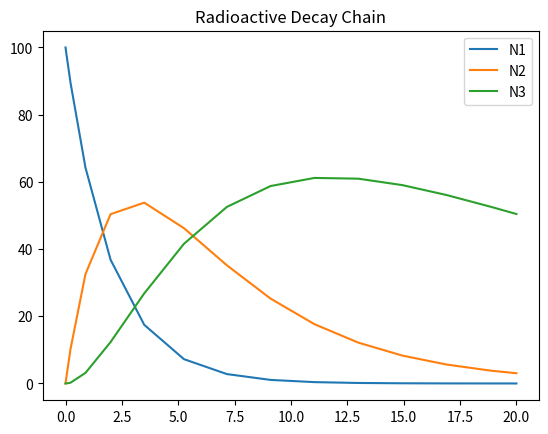

The matplotlib source for this figure:
%matplotlib inline
import numpy as np
from scipy.integrate import solve_ivp
import matplotlib.pyplot as plt

def bateman_equations(t, N):
    l1, l2, l3 = 0.5, 0.2, 0.05
    dN1 = -l1 * N[0]
    dN2 = l1 * N[0] - l2 * N[1]
    dN3 = l2 * N[1] - l3 * N[2]
    return [dN1, dN2, dN3]

if __name__ == "__main__":
    sol = solve_ivp(bateman_equations, [0, 20], [100.0, 0.0, 0.0])
    plt.plot(sol.t, sol.y[0], label='N1')
    plt.plot(sol.t, sol.y[1], label='N2')
    plt.plot(sol.t, sol.y[2], label='N3')
    plt.legend()
    plt.title('Radioactive Decay Chain')
    plt.savefig('decay_chain.png')
